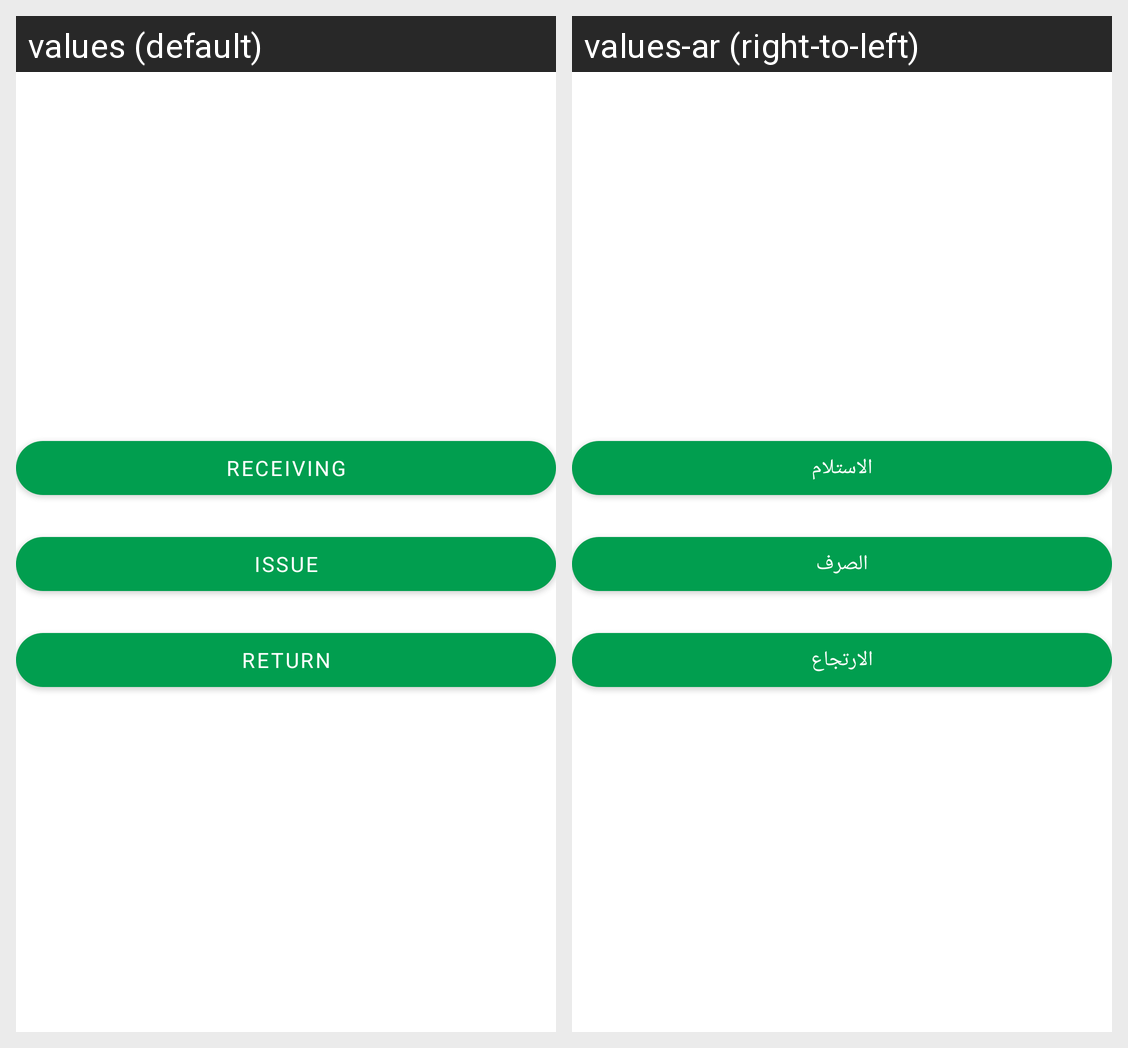

The Android screen above is rendered under two locales of the same app. Produce the string resources it draws, with the default and per-locale values.
Android screen res/layout/fragment_intermediate_warehouse_menu.xml rendered under 2 locales, left to right: values (default), values-ar (right-to-left). Device: Nexus 5 (rendered at 1080×1920; each locale shown at half size, 540×960, under a caption strip naming it); theme Theme.Schneider.
Strings drawn on this screen, with the default value and each locale's value (text and hints the layout hard-codes, and strings that could not be matched under every locale, appear in the picture but are not listed):

receiving
  values: Receiving
  values-ar: الاستلام

issue
  values: Issue
  values-ar: الصرف

_return
  values: Return
  values-ar: الارتجاع
